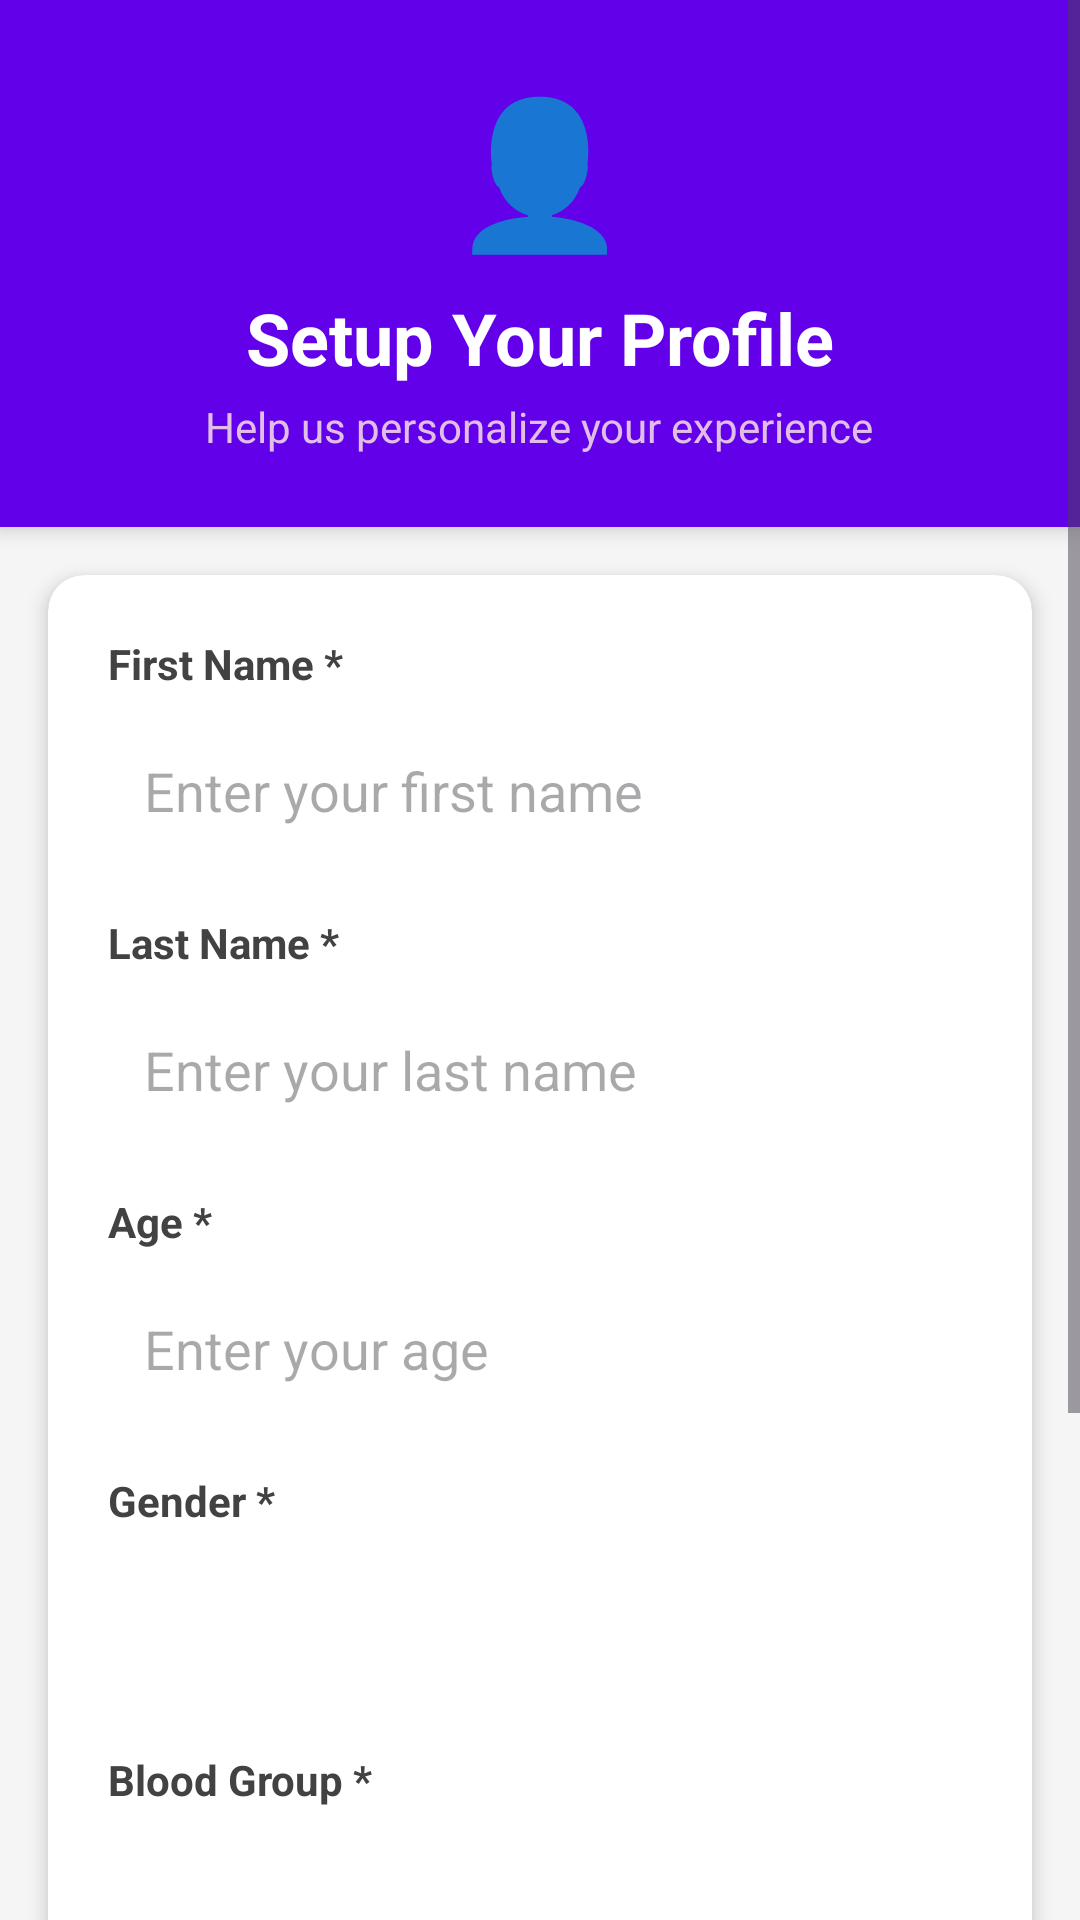

Here is an Android app screen rendered from its layout file. Give the layout XML and the strings, colors and styles it references.
<!-- AndroidManifest.xml: application theme Theme.FallDetectionApp -->
<!-- res/layout/activity_profile_setup.xml -->
<?xml version="1.0" encoding="utf-8"?>
<ScrollView xmlns:android="http://schemas.android.com/apk/res/android"
    xmlns:app="http://schemas.android.com/apk/res-auto"
    android:layout_width="match_parent"
    android:layout_height="match_parent"
    android:background="#F5F5F5"
    android:fillViewport="true">

    <LinearLayout
        android:layout_width="match_parent"
        android:layout_height="wrap_content"
        android:orientation="vertical">

        
        <androidx.cardview.widget.CardView
            android:layout_width="match_parent"
            android:layout_height="wrap_content"
            app:cardElevation="4dp"
            app:cardCornerRadius="0dp"
            app:cardBackgroundColor="#6200EA">

            <LinearLayout
                android:layout_width="match_parent"
                android:layout_height="wrap_content"
                android:orientation="vertical"
                android:padding="24dp"
                android:gravity="center">

                <TextView
                    android:layout_width="wrap_content"
                    android:layout_height="wrap_content"
                    android:text="👤"
                    android:textSize="48sp"/>

                <TextView
                    android:layout_width="wrap_content"
                    android:layout_height="wrap_content"
                    android:text="Setup Your Profile"
                    android:textSize="24sp"
                    android:textStyle="bold"
                    android:textColor="#FFFFFF"
                    android:layout_marginTop="8dp"/>

                <TextView
                    android:layout_width="wrap_content"
                    android:layout_height="wrap_content"
                    android:text="Help us personalize your experience"
                    android:textSize="14sp"
                    android:textColor="#E1BEE7"
                    android:layout_marginTop="4dp"/>

            </LinearLayout>
        </androidx.cardview.widget.CardView>

        
        <androidx.cardview.widget.CardView
            android:layout_width="match_parent"
            android:layout_height="wrap_content"
            android:layout_margin="16dp"
            app:cardCornerRadius="12dp"
            app:cardElevation="4dp"
            app:cardBackgroundColor="#FFFFFF">

            <LinearLayout
                android:layout_width="match_parent"
                android:layout_height="wrap_content"
                android:orientation="vertical"
                android:padding="20dp">

                <TextView
                    android:layout_width="wrap_content"
                    android:layout_height="wrap_content"
                    android:text="First Name *"
                    android:textSize="14sp"
                    android:textStyle="bold"
                    android:textColor="#424242"/>

                <EditText
                    android:id="@+id/firstNameInput"
                    android:layout_width="match_parent"
                    android:layout_height="50dp"
                    android:hint="Enter your first name"
                    android:inputType="textCapWords"
                    android:background="@drawable/input_background"
                    android:padding="12dp"
                    android:layout_marginTop="8dp"
                    android:layout_marginBottom="16dp"/>

                <TextView
                    android:layout_width="wrap_content"
                    android:layout_height="wrap_content"
                    android:text="Last Name *"
                    android:textSize="14sp"
                    android:textStyle="bold"
                    android:textColor="#424242"/>

                <EditText
                    android:id="@+id/lastNameInput"
                    android:layout_width="match_parent"
                    android:layout_height="50dp"
                    android:hint="Enter your last name"
                    android:inputType="textCapWords"
                    android:background="@drawable/input_background"
                    android:padding="12dp"
                    android:layout_marginTop="8dp"
                    android:layout_marginBottom="16dp"/>

                <TextView
                    android:layout_width="wrap_content"
                    android:layout_height="wrap_content"
                    android:text="Age *"
                    android:textSize="14sp"
                    android:textStyle="bold"
                    android:textColor="#424242"/>

                <EditText
                    android:id="@+id/ageInput"
                    android:layout_width="match_parent"
                    android:layout_height="50dp"
                    android:hint="Enter your age"
                    android:inputType="number"
                    android:background="@drawable/input_background"
                    android:padding="12dp"
                    android:layout_marginTop="8dp"
                    android:layout_marginBottom="16dp"/>

                <TextView
                    android:layout_width="wrap_content"
                    android:layout_height="wrap_content"
                    android:text="Gender *"
                    android:textSize="14sp"
                    android:textStyle="bold"
                    android:textColor="#424242"/>

                <Spinner
                    android:id="@+id/genderSpinner"
                    android:layout_width="match_parent"
                    android:layout_height="50dp"
                    android:background="@drawable/input_background"
                    android:padding="12dp"
                    android:layout_marginTop="8dp"
                    android:layout_marginBottom="16dp"/>

                <TextView
                    android:layout_width="wrap_content"
                    android:layout_height="wrap_content"
                    android:text="Blood Group *"
                    android:textSize="14sp"
                    android:textStyle="bold"
                    android:textColor="#424242"/>

                <Spinner
                    android:id="@+id/bloodGroupSpinner"
                    android:layout_width="match_parent"
                    android:layout_height="50dp"
                    android:background="@drawable/input_background"
                    android:padding="12dp"
                    android:layout_marginTop="8dp"
                    android:layout_marginBottom="16dp"/>

                <TextView
                    android:layout_width="wrap_content"
                    android:layout_height="wrap_content"
                    android:text="Phone Number *"
                    android:textSize="14sp"
                    android:textStyle="bold"
                    android:textColor="#424242"/>

                <EditText
                    android:id="@+id/phoneInput"
                    android:layout_width="match_parent"
                    android:layout_height="50dp"
                    android:hint="Enter your phone number"
                    android:inputType="phone"
                    android:background="@drawable/input_background"
                    android:padding="12dp"
                    android:layout_marginTop="8dp"
                    android:layout_marginBottom="24dp"/>

                <Button
                    android:id="@+id/saveButton"
                    android:layout_width="match_parent"
                    android:layout_height="56dp"
                    android:text="Save Profile &amp; Continue"
                    android:textSize="16sp"
                    android:textStyle="bold"
                    android:backgroundTint="#6200EA"
                    android:textColor="#FFFFFF"/>

            </LinearLayout>

        </androidx.cardview.widget.CardView>

    </LinearLayout>

</ScrollView>
<!-- resources referenced by this layout -->
<resources>
  <style name="Theme.FallDetectionApp" parent="Theme.MaterialComponents.DayNight.NoActionBar">
  
          <item name="colorPrimary">@color/purple_500</item>
          <item name="colorPrimaryVariant">@color/purple_700</item>
          <item name="colorOnPrimary">@color/white</item>
  
          <item name="colorSecondary">@color/teal_200</item>
          <item name="colorSecondaryVariant">@color/teal_700</item>
          <item name="colorOnSecondary">@color/black</item>
  
          <item name="android:statusBarColor">?attr/colorPrimaryVariant</item>
          <item name="windowActionBar">false</item>
          <item name="windowNoTitle">true</item>
      </style>
  <color name="purple_500">#6200EE</color>
  <color name="purple_700">#3700B3</color>
  <color name="white">#FFFFFF</color>
  <color name="teal_200">#03DAC5</color>
  <color name="teal_700">#018786</color>
  <color name="black">#000000</color>
</resources>
